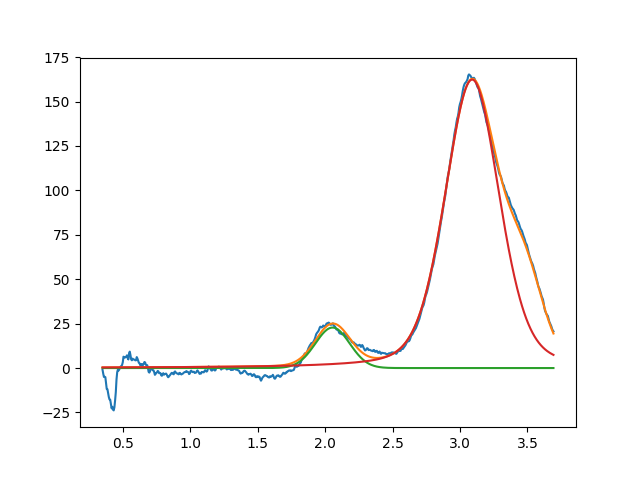

Source data for this figure (header and first rows):
2.054969499122649257e+00, 2.279744433023393668e+01, 2.999999999999999334e-01, 9.999999999999998890e-01
3.090047892919190353e+00, 1.623596330933697516e+02, 4.741534160069862947e-01, 7.198827759777853830e-01
3.487008969630817301e+00, 3.999999999999999289e+01, 3.126473970785080270e-01, 9.999999999999998890e-01
